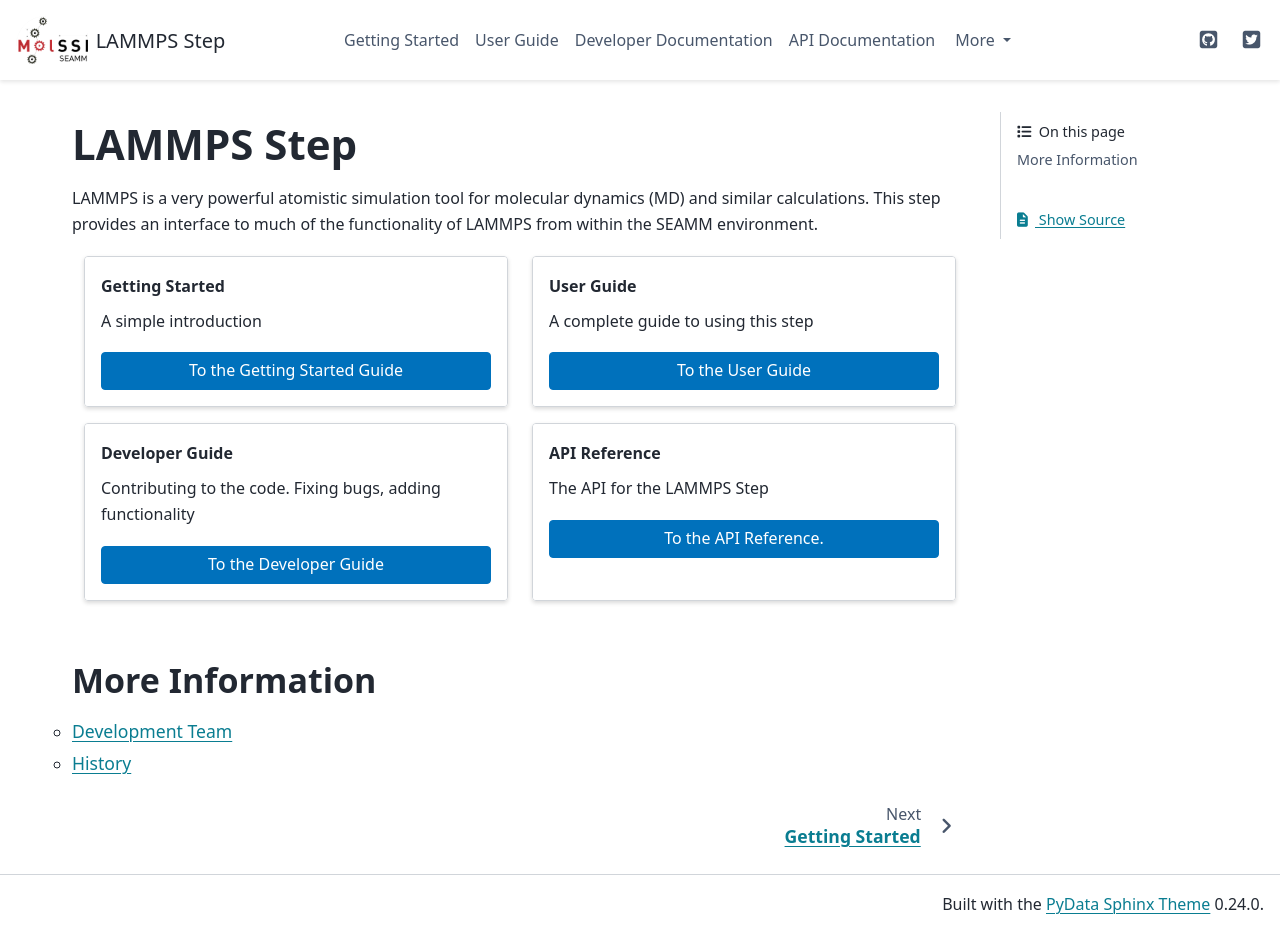

repository: molssi-seamm/lammps_step · page: index.html · generator: sphinx

=============
LAMMPS Step
=============

LAMMPS is a very powerful atomistic simulation tool for molecular dynamics (MD) and
similar calculations. This step provides an interface to much of the functionality of
LAMMPS from within the SEAMM environment.

.. grid:: 1 1 2 2

   .. grid-item-card:: Getting Started
      :margin: 0 3 0 0

      A simple introduction

      .. button-link:: ./getting_started/index.html
	 :color: primary
	 :expand:

         To the Getting Started Guide

   .. grid-item-card::  User Guide
      :margin: 0 3 0 0

      A complete guide to using this step

      .. button-link:: ./user_guide/index.html
	 :color: primary
	 :expand:

         To the User Guide

   .. grid-item-card::  Developer Guide
      :margin: 0 3 0 0

      Contributing to the code. Fixing bugs, adding functionality

      .. button-link:: ./developer_guide/index.html
	 :color: primary
	 :expand:

         To the Developer Guide

   .. grid-item-card:: API Reference
      :margin: 0 3 0 0

      The API for the LAMMPS Step

      .. button-link:: ./api/index.html
	 :color: primary
	 :expand:

	 To the API Reference.


.. toctree::
   :hidden:
   :maxdepth: 1
   :titlesonly:

   getting_started/index
   user_guide/index
   developer_guide/index
   api/index

More Information
================
.. toctree::
   :maxdepth: 1
   :titlesonly:

   authors
   history
